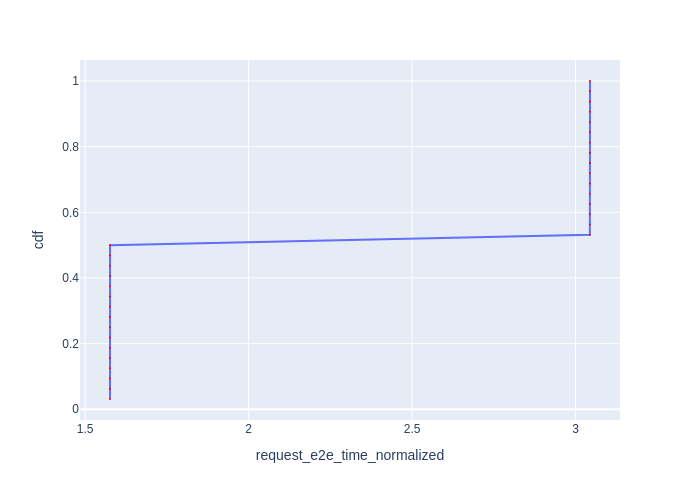

The file beside this chart, header and first rows:
Request Id, request_e2e_time_normalized, cdf
0_0, 1.576, 0.03125
0_1, 1.576, 0.0625
0_2, 1.576, 0.09375
0_3, 1.576, 0.125
0_4, 1.576, 0.1562
0_5, 1.576, 0.1875
0_6, 1.576, 0.2188
0_7, 1.576, 0.25
0_8, 1.576, 0.2812
0_9, 1.576, 0.3125
0_10, 1.576, 0.3438
0_11, 1.576, 0.375
0_12, 1.576, 0.4062
0_13, 1.576, 0.4375
0_14, 1.576, 0.4688
0_15, 1.576, 0.5
0_16, 3.044, 0.5312
0_17, 3.044, 0.5625
0_18, 3.044, 0.5938
0_19, 3.044, 0.625
0_20, 3.044, 0.6562
0_21, 3.044, 0.6875
0_22, 3.044, 0.7188
0_23, 3.044, 0.75
0_24, 3.044, 0.7812
0_25, 3.044, 0.8125
0_26, 3.044, 0.8438
0_27, 3.044, 0.875
0_28, 3.044, 0.9062
0_29, 3.044, 0.9375
0_30, 3.044, 0.9688
0_31, 3.044, 1.0
